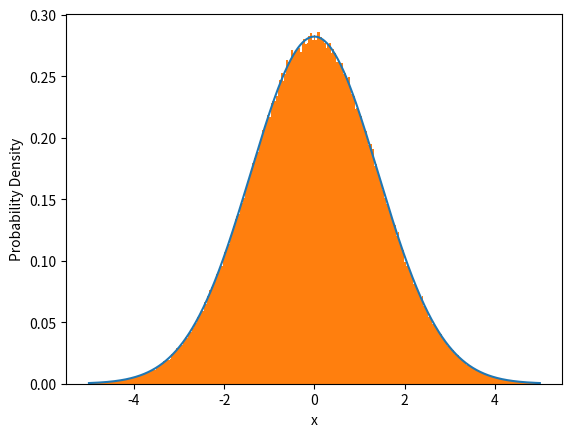

The matplotlib source for this figure:
import numpy as np
from numpy.random import random
from scipy import interpolate
import matplotlib.pyplot as plt

# some base function
def f(x):
    return np.exp(-(0.5*x)**2)

def inverse_cdf(base_function,x_begin,x_end,num):
    x = np.linspace(x_begin,x_end,int(num))
    # probability density function, PDF
    y = base_function(x)
    # cumulative distribution function, CDF                          
    cdf_y = np.cumsum(y)
    # normalizing CDF  
    cdf_y = cdf_y/cdf_y.max()
    # return the inverse "function" for normal CDF     
    return interpolate.interp1d(cdf_y,x)           

# generate samples according to the chosen, PDF and base function
def return_samples(base_function,x_begin,x_end,num):
    uniform_samples = random(int(num))
    required_samples = inverse_cdf(base_function,x_begin,x_end,num)
    return required_samples(uniform_samples)



if __name__ == '__main__':
    y = return_samples(f,-5,5,1e6)
    x = np.linspace(-5,5,int(1e6))

    # plot
    fig,ax = plt.subplots()
    ax.set_xlabel('x')
    ax.set_ylabel('Probability Density')
    ax.plot(x,f(x)/np.sum( f(x)*(x[1]-x[0]) ))
    ax.hist(y,bins='auto',density=True,range=(x.min(),x.max()))
    plt.show() 